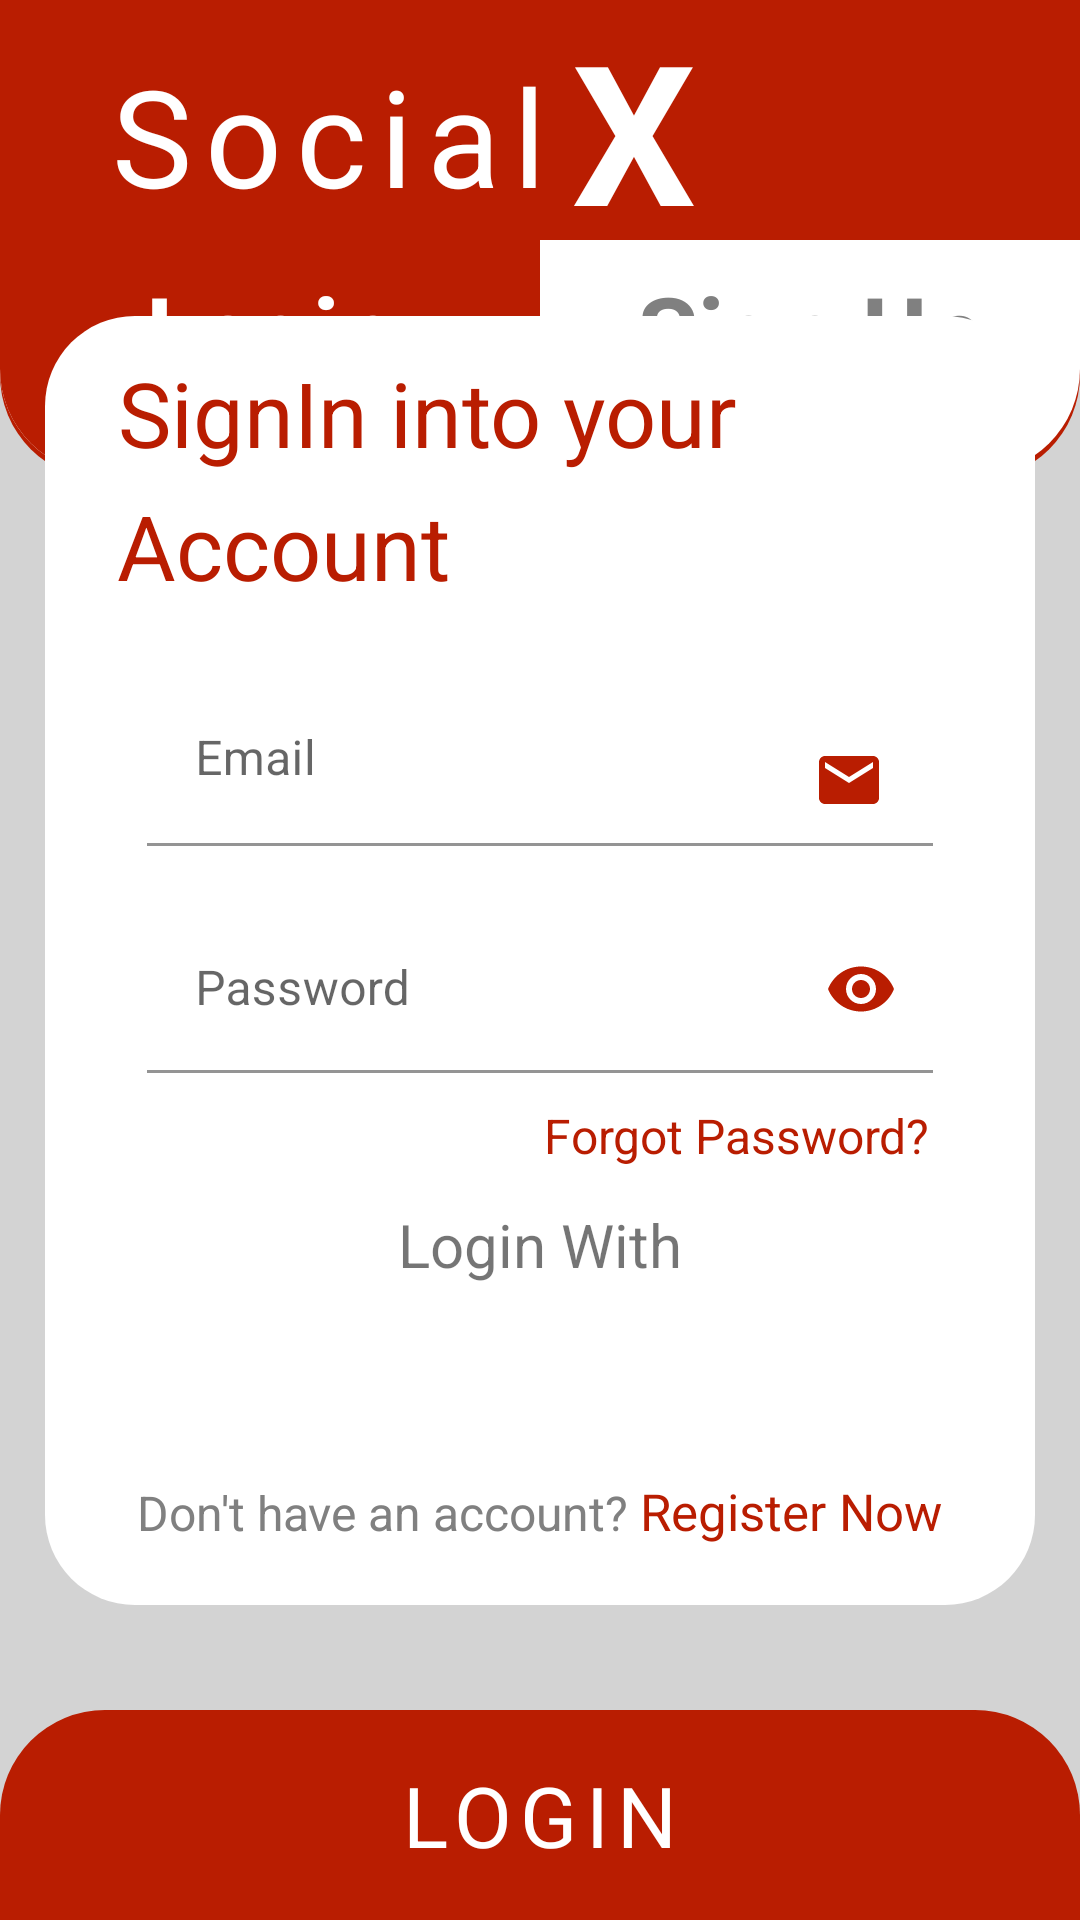

Write the Android layout XML for this screen, with the resource values it uses.
<!-- AndroidManifest.xml: application theme Theme.QuantumDemo -->
<!-- res/layout/activity_login.xml -->
<?xml version="1.0" encoding="utf-8"?>
<androidx.constraintlayout.widget.ConstraintLayout xmlns:android="http://schemas.android.com/apk/res/android"
    xmlns:app="http://schemas.android.com/apk/res-auto"
    xmlns:tools="http://schemas.android.com/tools"
    android:layout_width="match_parent"
    android:layout_height="match_parent"
    android:background="#D3D3D3"
    tools:context=".LoginActivity">

    <androidx.constraintlayout.widget.ConstraintLayout
        android:id="@+id/cl_top"
        android:layout_width="match_parent"
        android:layout_height="160dp"
        android:background="@drawable/border"
        app:layout_constraintLeft_toLeftOf="parent"
        app:layout_constraintRight_toRightOf="parent"
        app:layout_constraintTop_toTopOf="parent">

        <TextView
            android:id="@+id/social"
            android:layout_width="wrap_content"
            android:layout_height="wrap_content"
            android:layout_marginLeft="32dp"
            android:layout_marginTop="12dp"
            android:letterSpacing="0.1"
            android:padding="3dp"
            android:text="Social"
            android:textColor="@color/white"
            android:textSize="45sp"
            app:layout_constraintLeft_toLeftOf="parent"
            app:layout_constraintTop_toTopOf="parent" />

        <TextView
            android:id="@+id/X"
            android:layout_width="wrap_content"
            android:layout_height="wrap_content"
            android:letterSpacing="0.1"
            android:text="X"
            android:textColor="@color/white"
            android:textSize="65sp"
            android:textStyle="bold"
            app:layout_constraintLeft_toRightOf="@id/social"
            app:layout_constraintTop_toTopOf="parent" />

        <LinearLayout
            android:layout_width="match_parent"
            android:layout_height="78dp"
            android:background="@drawable/new_border"
            android:weightSum="2"
            app:layout_constraintBottom_toBottomOf="parent"
            app:layout_constraintLeft_toLeftOf="parent"
            app:layout_constraintRight_toRightOf="parent"
            app:layout_constraintTop_toBottomOf="@id/social">

            <TextView
                android:layout_width="0dp"
                android:layout_height="match_parent"
                android:layout_weight="1"
                android:background="@drawable/border"
                android:padding="8dp"
                android:text="Login"
                android:textAlignment="center"
                android:textColor="@color/white"
                android:textSize="33sp"
                android:textStyle="bold" />

            <TextView
                android:id="@+id/txtSignUp"
                android:layout_width="0dp"
                android:layout_height="match_parent"
                android:layout_weight="1"
                android:padding="8dp"
                android:text="Sign Up"
                android:textAlignment="center"
                android:textColor="#808080"
                android:textSize="33sp"
                android:textStyle="bold" />

        </LinearLayout>

    </androidx.constraintlayout.widget.ConstraintLayout>

    <androidx.constraintlayout.widget.ConstraintLayout
        android:layout_width="match_parent"
        android:layout_height="wrap_content"
        app:layout_constraintBottom_toBottomOf="parent"
        app:layout_constraintBottom_toTopOf="@id/cl_action"
        app:layout_constraintLeft_toLeftOf="parent"
        app:layout_constraintRight_toRightOf="parent">

        <LinearLayout
            android:layout_width="match_parent"
            android:layout_height="wrap_content"
            android:layout_marginHorizontal="15dp"
            android:layout_marginBottom="35dp"
            android:background="@drawable/white_background"
            android:orientation="vertical"
            app:layout_constraintBottom_toBottomOf="parent"
            app:layout_constraintHorizontal_bias="0.448"
            app:layout_constraintLeft_toLeftOf="parent"
            app:layout_constraintRight_toRightOf="parent"
            app:layout_constraintTop_toTopOf="parent"
            app:layout_constraintVertical_bias="0.0">

            <TextView
                android:layout_width="wrap_content"
                android:layout_height="wrap_content"
                android:layout_marginLeft="22dp"
                android:layout_marginTop="10dp"
                android:padding="2dp"
                android:text="SignIn into your"
                android:textAlignment="center"
                android:textColor="#B91D01"
                android:textSize="30sp" />

            <TextView
                android:layout_width="wrap_content"
                android:layout_height="wrap_content"
                android:layout_marginLeft="22dp"
                android:padding="2dp"
                android:text="Account"
                android:textAlignment="center"
                android:textColor="#B91D01"
                android:textSize="30sp" />

            <com.google.android.material.textfield.TextInputLayout
                android:layout_width="match_parent"
                android:layout_height="wrap_content"
                android:layout_marginStart="34dp"
                android:layout_marginTop="20dp"
                android:layout_marginEnd="34dp"
                android:layout_marginRight="34dp">

                <EditText
                    android:id="@+id/emailid"
                    android:layout_width="match_parent"
                    android:layout_height="wrap_content"
                    android:background="@color/white"
                    android:drawableEnd="@drawable/ic_email"
                    android:ems="10"
                    android:hint="Email"
                    android:inputType="textPersonName"
                    app:layout_constraintStart_toStartOf="parent"
                    app:layout_constraintTop_toTopOf="parent"
                    tools:ignore="TextFields" />
            </com.google.android.material.textfield.TextInputLayout>


            <com.google.android.material.textfield.TextInputLayout
                android:layout_width="match_parent"
                android:layout_height="wrap_content"
                android:layout_marginStart="34dp"
                android:layout_marginLeft="34dp"
                android:layout_marginTop="20dp"
                android:layout_marginEnd="34dp"
                android:layout_marginRight="34dp"
                app:passwordToggleEnabled="true"
                app:passwordToggleTint="#B91D01">


                <com.google.android.material.textfield.TextInputEditText
                    android:id="@+id/password"
                    android:layout_width="match_parent"
                    android:layout_height="wrap_content"
                    android:background="@color/white"
                    android:ems="10"
                    android:hint="Password"
                    android:inputType="textPassword"
                    app:endIconMode="password_toggle"
                    app:layout_constraintStart_toStartOf="parent"
                    app:layout_constraintTop_toTopOf="parent"
                    app:passwordToggleEnabled="true" />
            </com.google.android.material.textfield.TextInputLayout>

            <TextView
                android:id="@+id/forgottxt"
                android:layout_width="wrap_content"
                android:layout_height="wrap_content"
                android:layout_gravity="end"
                android:layout_marginTop="10dp"
                android:layout_marginEnd="35dp"
                android:layout_marginRight="35dp"
                android:text="Forgot Password?"
                android:textColor="#B91D01"
                android:textSize="16sp" />

            <TextView
                android:layout_width="wrap_content"
                android:layout_height="wrap_content"
                android:layout_gravity="center_horizontal"
                android:layout_marginTop="12dp"
                android:text="Login With"
                android:textSize="20sp" />

            <LinearLayout
                android:layout_width="wrap_content"
                android:layout_height="wrap_content"
                android:layout_gravity="center_horizontal"
                android:layout_marginTop="12dp"
                android:orientation="horizontal">

                <ImageView
                    android:id="@+id/google_sign"
                    android:layout_width="40dp"
                    android:layout_height="40dp"
                    android:layout_marginRight="20dp"
                    android:src="@drawable/google" />

                <ImageView
                    android:id="@+id/fb_sign"
                    android:layout_width="40dp"
                    android:layout_height="40dp"
                    android:layout_marginLeft="20dp"
                    android:src="@drawable/facebook" />
            </LinearLayout>

            <LinearLayout
                android:layout_width="wrap_content"
                android:layout_height="wrap_content"
                android:layout_gravity="center_horizontal"
                android:layout_marginTop="12dp"
                android:layout_marginBottom="20dp"
                android:orientation="horizontal">

                <TextView
                    android:layout_width="wrap_content"
                    android:layout_height="wrap_content"
                    android:text="Don't have an account? "
                    android:textColor="#808080"
                    android:textSize="16sp" />

                <TextView
                    android:id="@+id/registerNow"
                    android:layout_width="wrap_content"
                    android:layout_height="wrap_content"
                    android:text="Register Now"
                    android:textColor="#B91D01"
                    android:textSize="17sp" />
            </LinearLayout>
        </LinearLayout>

    </androidx.constraintlayout.widget.ConstraintLayout>

    <androidx.constraintlayout.widget.ConstraintLayout
        android:id="@+id/cl_action"
        android:layout_width="match_parent"
        android:layout_height="70dp"
        android:background="@drawable/border_bottom"
        app:layout_constraintBottom_toBottomOf="parent"
        app:layout_constraintLeft_toLeftOf="parent"
        app:layout_constraintRight_toRightOf="parent">

        <TextView
            android:id="@+id/login"
            android:layout_width="wrap_content"
            android:layout_height="wrap_content"
            android:letterSpacing="0.1"
            android:text="Login"
            android:textAllCaps="true"
            android:textColor="#ffffff"
            android:textSize="28sp"
            app:layout_constraintBottom_toBottomOf="parent"
            app:layout_constraintLeft_toLeftOf="parent"
            app:layout_constraintRight_toRightOf="parent"
            app:layout_constraintTop_toTopOf="parent" />
    </androidx.constraintlayout.widget.ConstraintLayout>

</androidx.constraintlayout.widget.ConstraintLayout>
<!-- resources referenced by this layout -->
<resources>
  <!-- drawable border (drawable) -->
  <?xml version="1.0" encoding="utf-8"?>
  <shape xmlns:android="http://schemas.android.com/apk/res/android"
      android:shape="rectangle">
      <corners android:bottomLeftRadius="35dp"
          android:bottomRightRadius="35dp"
          />
      <solid
          android:color="#B91D01"/>
  
  </shape>
  <!-- drawable border_bottom (drawable) -->
  <?xml version="1.0" encoding="utf-8"?>
  <shape xmlns:android="http://schemas.android.com/apk/res/android"
      android:shape="rectangle">
      <corners
          android:topLeftRadius="35dp"
          android:topRightRadius="35dp" />
      <solid android:color="#B91D01" />
  
  </shape>
  <!-- drawable ic_email (drawable) -->
  <vector android:height="24dp" android:tint="#B91D01"
      android:viewportHeight="24" android:viewportWidth="24"
      android:width="24dp" xmlns:android="http://schemas.android.com/apk/res/android">
      <path android:fillColor="@android:color/white" android:pathData="M20,4L4,4c-1.1,0 -1.99,0.9 -1.99,2L2,18c0,1.1 0.9,2 2,2h16c1.1,0 2,-0.9 2,-2L22,6c0,-1.1 -0.9,-2 -2,-2zM20,8l-8,5 -8,-5L4,6l8,5 8,-5v2z"/>
  </vector>
  <!-- drawable new_border (drawable) -->
  <?xml version="1.0" encoding="utf-8"?>
  <shape xmlns:android="http://schemas.android.com/apk/res/android"
      android:shape="rectangle">
      <corners android:bottomLeftRadius="35dp"
          android:bottomRightRadius="35dp"
          />
      <solid
          android:color="#ffffff"/>
  
  </shape>
  <!-- drawable white_background (drawable) -->
  <?xml version="1.0" encoding="utf-8"?>
  <shape android:shape="rectangle"
      xmlns:android="http://schemas.android.com/apk/res/android" >
      <corners android:radius="30dp">
      </corners>
      <solid android:color="#ffff">
  
      </solid>
  </shape>
  <style name="Theme.QuantumDemo" parent="Theme.MaterialComponents.DayNight.NoActionBar">
          
          <item name="colorPrimary">@color/purple_500</item>
          <item name="colorPrimaryVariant">@color/purple_700</item>
          <item name="colorOnPrimary">@color/white</item>
          
          <item name="colorSecondary">@color/teal_200</item>
          <item name="colorSecondaryVariant">@color/teal_700</item>
          <item name="colorOnSecondary">@color/black</item>
          
          <item name="android:statusBarColor" tools:targetApi="l">?attr/colorPrimaryVariant</item>
          
      </style>
  <!-- not gathered from this repository: default colours our renderer supplied (Android Studio template values) -->
  <color name="purple_500">#FF6200EE</color>
  <color name="purple_700">#FF3700B3</color>
  <color name="teal_200">#FF03DAC5</color>
  <color name="teal_700">#FF018786</color>
  <color name="black">#FF000000</color>
  <color name="white">#FFFFFFFF</color>
</resources>
